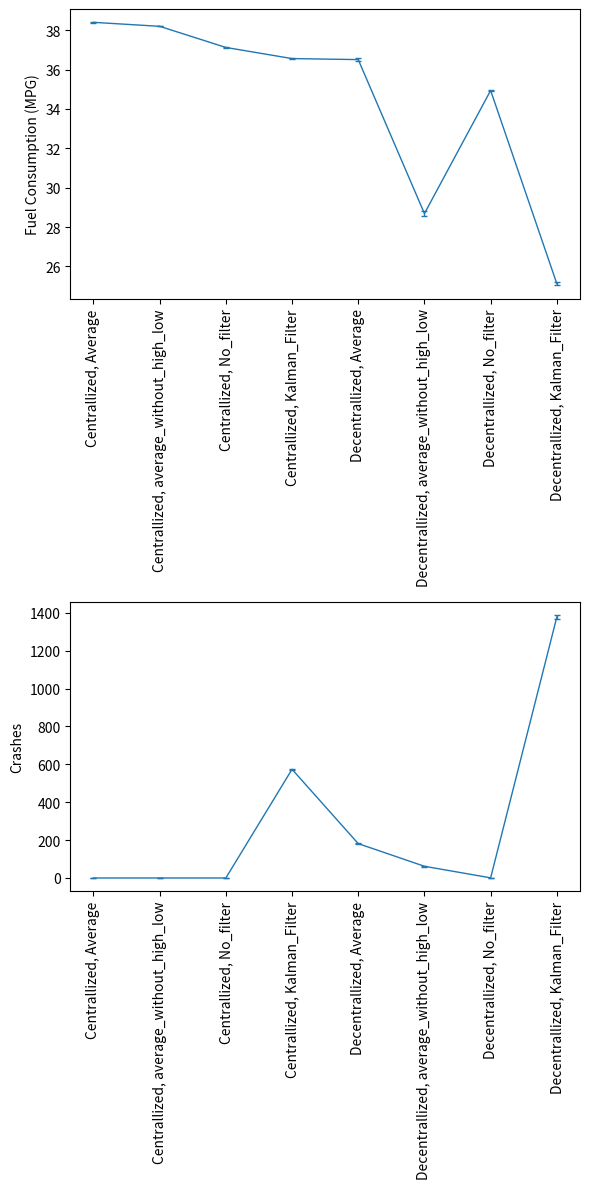
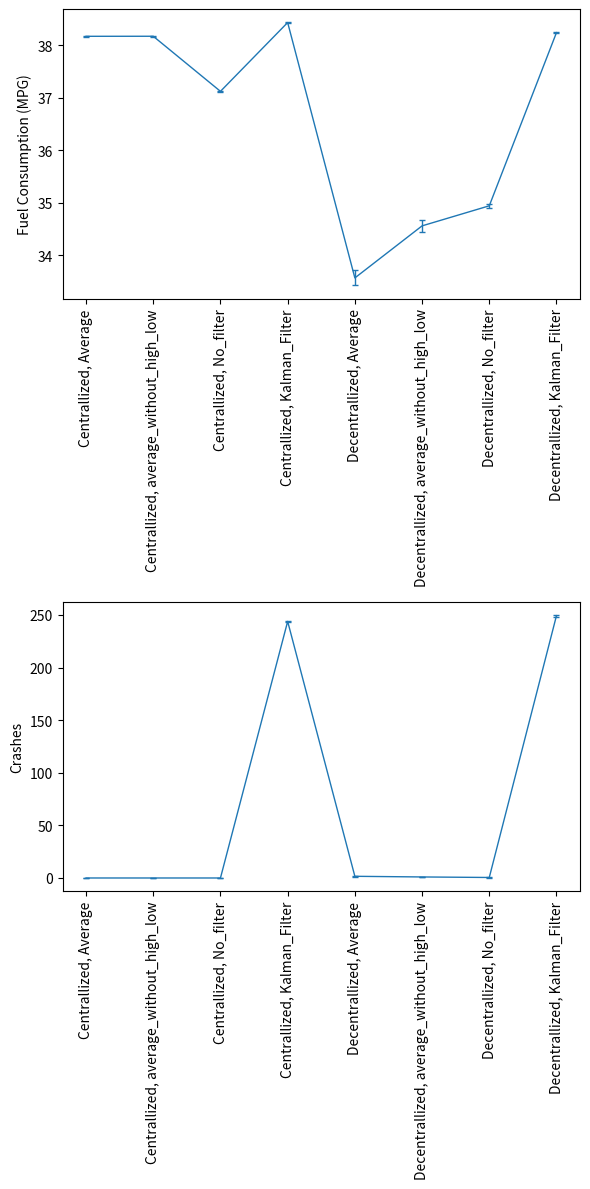
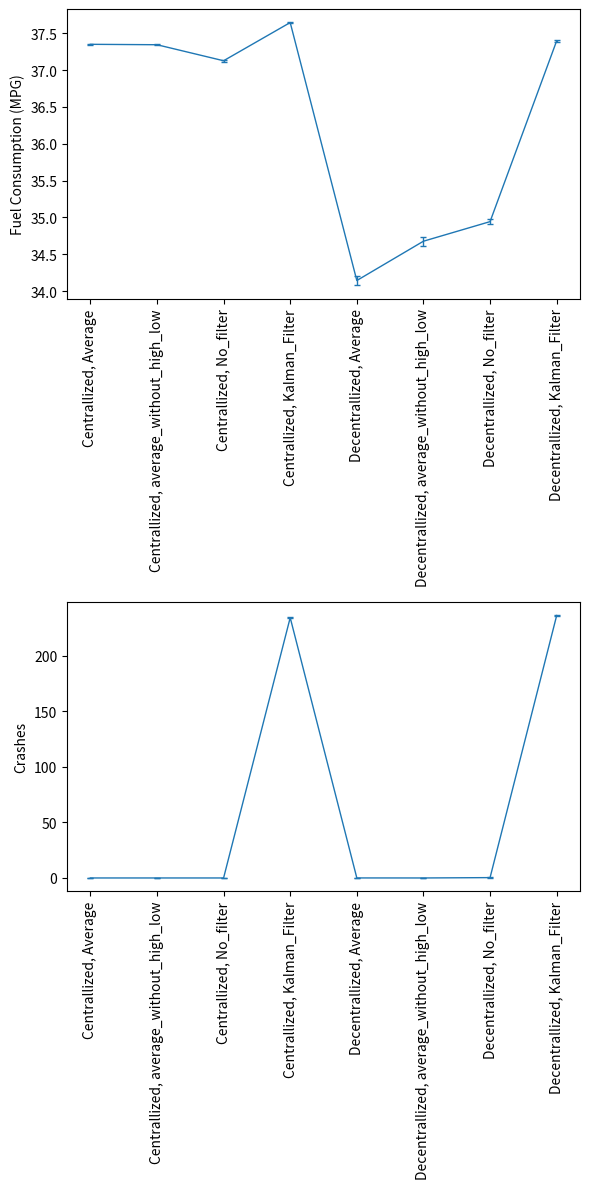
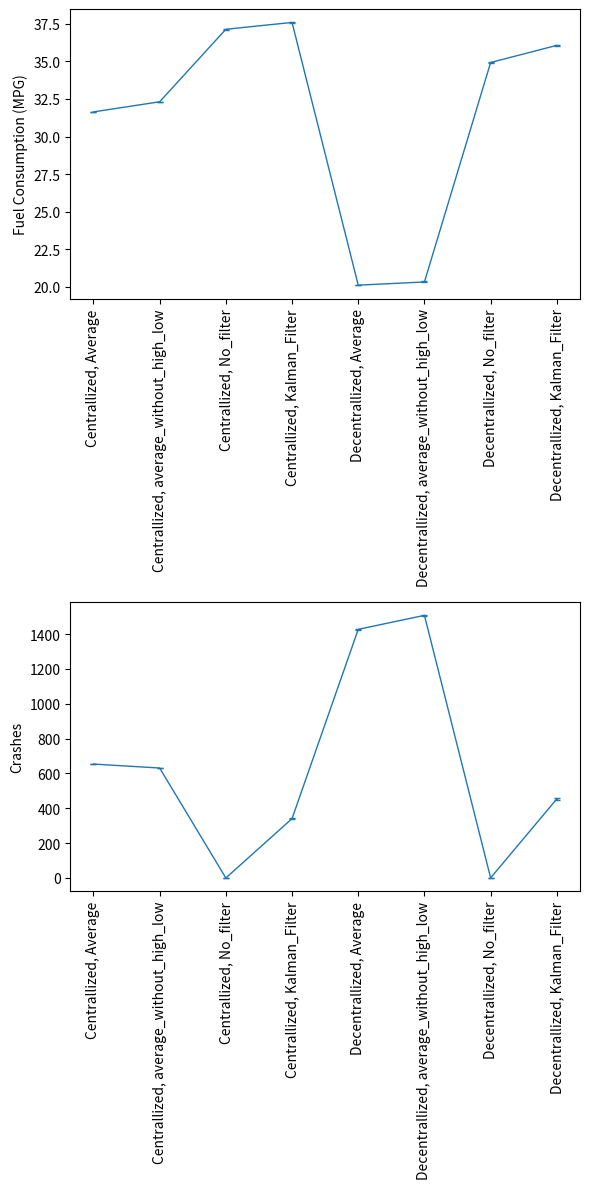
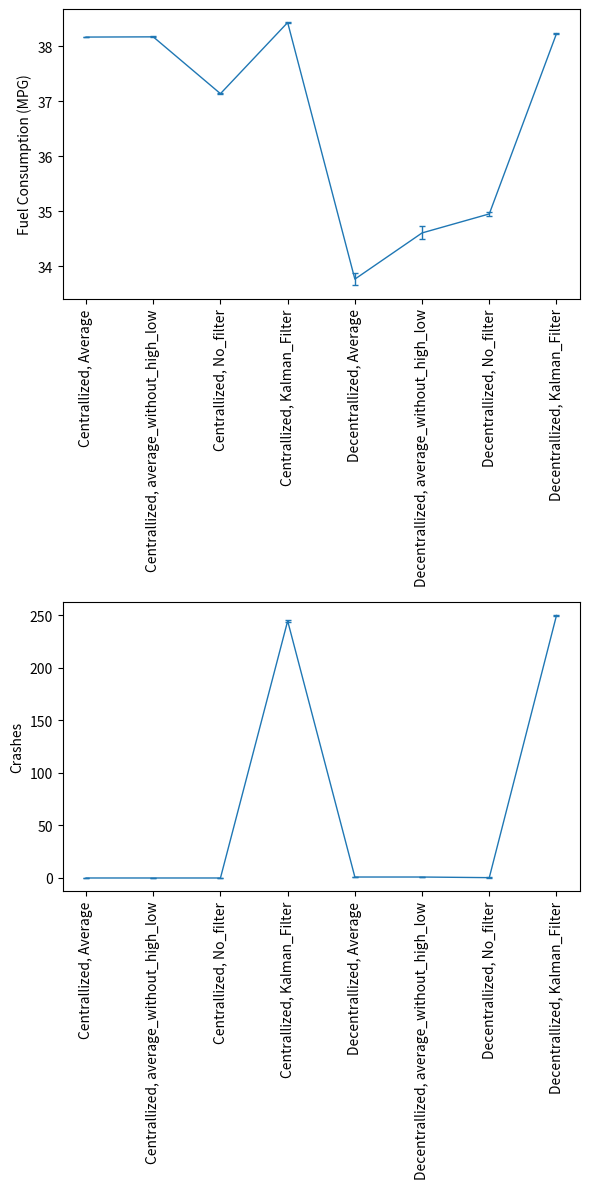
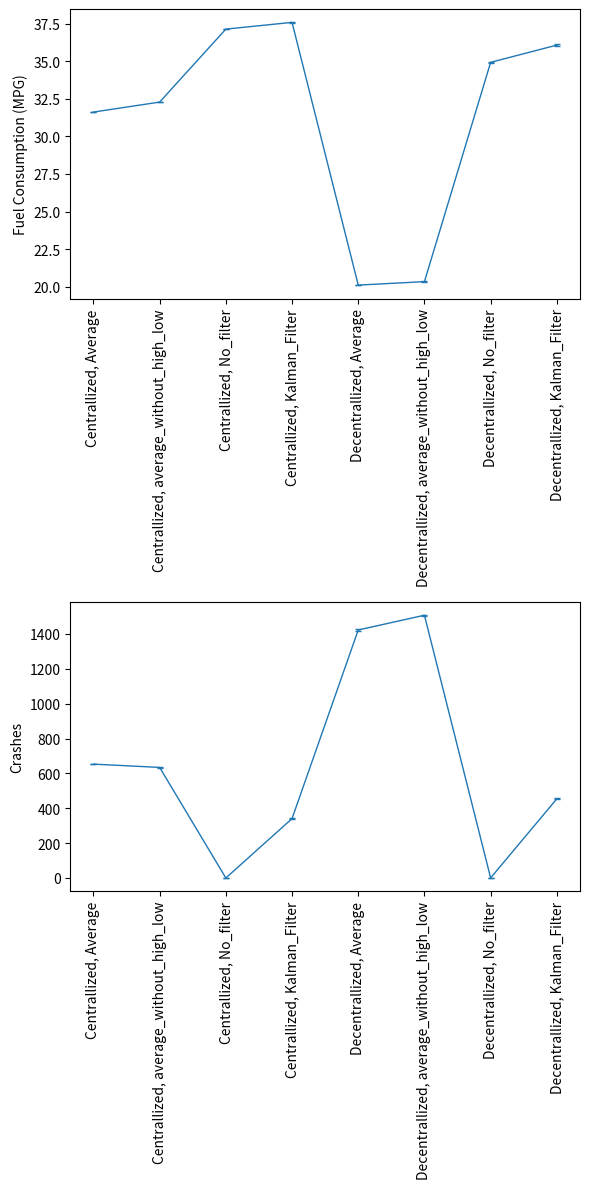
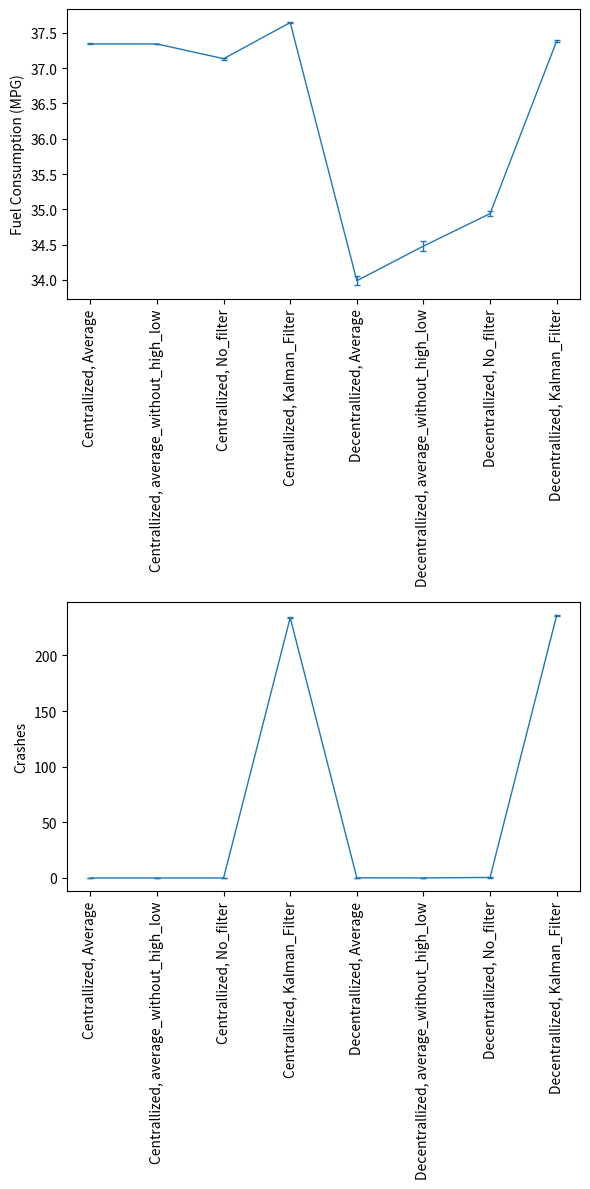

Source code (Python) for these figures, in order:
#!/usr/bin/env python3


import matplotlib.pyplot as plt
import matplotlib
import numpy as np


def plot_box(row):
    title = '_'.join(row[:4])
    for x in row[4:48+4]:
        try:
            float(x)
        except:
            print(x)


    row = [float(x) for x in row[4:48+4]]

    fig = plt.figure(figsize=(6, 12))
    plt.ion()
    plt.show()
    x= list(range(8))
    my_xticks = ['Centrallized, Average','Centrallized, average_without_high_low','Centrallized, No_filter','Centrallized, Kalman_Filter','Decentrallized, Average','Decentrallized, average_without_high_low','Decentrallized, No_filter','Decentrallized, Kalman_Filter']

    plt.subplot(211)
    plt.errorbar(x, [row[mean] for mean in [0,6,12,18,24,30,36,42]],[row[ci] for ci in [2,8,14,20,26,32,38,44]],linewidth=1, capsize=2)
    plt.ylabel("Fuel Consumption (MPG)")
    plt.xticks(x, my_xticks, rotation='vertical')

    plt.subplot(212)
    plt.errorbar(x, [row[mean] for mean in [3,9,15,21,27,33,39,45]],[row[ci] for ci in [5,11,17,23,29,35,41,47]],linewidth=1, capsize=2)
    plt.ylabel("Crashes")
    plt.xticks(x, my_xticks, rotation='vertical')


    #fig.set_title(title)
    plt.tight_layout()

    fig.savefig(title+'.pdf')
    plt.close()
    #plt.savefig(sys.argv[2],bbox_inches='tight', dpi=600)

    # basic plot
    #plt.boxplot(data)


    #axes_i = 0

def main():

    row=['v1_lie_to_v2','mean','announced_acceleration_at_t_-1','1','38.40095986','8.88E-04','0.008552538','0','0','0','38.19858274','9.24E-04','0.008727099','0','0','0','37.12597892','0.001497184','0.011108202','0','0','0','36.55924614','3.54E-03','0.017088296','573.98','78.7396','2.547433361','36.50803607','0.040324185','0.057648635','181.48','111.1296','3.026363605','28.68735587','0.136128977','0.105920865','61.82','72.4676','2.443870388','34.93974103','1.33E-02','0.033071879','0.74','1.6724','0.371258418','25.12575463','0.101495916','0.091459856','1378.02','1872.8596','12.42392556','34.44320691','25.12575463','38.40095986','20.73704343','274.505','0','1378.02','207790.6814','This','malicious','behaviour','is','most','efficitive','againest','centrallized','kalman','filter,','but','not','so','efficitive','to','any','other','centrallized','control','strategies']
    plot_box(row)
    row=['v1_lie_to_v2','mean','announced_velocity_at_t_-1','1','38.17452298','9.61E-04','0.00890028','0','0','0','38.17551434','8.89E-04','0.008560509','0','0','0','37.12493793','1.51E-03','0.011142565','0','0','0','38.43710549','6.01E-04','0.007038181','243.9','5.25','0.657787902','33.56702265','0.252122767','0.144149209','1.6','3.84','0.562563877','34.55987303','0.172887246','0.119367942','0.98','1.6196','0.365350843','34.94224182','0.018987444','0.039558469','0.48','0.6896','0.238399234','38.24511561','0.002361243','0.013950075','249.38','10.3956','0.925616335','36.65329173','33.56702265','38.43710549','3.425600209','62.0425','0','249.38','11360.89634','Similar','to','case','81']
    plot_box(row)
    row=['v1_lie_to_v2','mean','measured_velocity_difference_at_t_0','-1','37.35058862','3.95E-04','0.005708734','0','0','0','37.34491659','3.82E-04','0.005609643','0','0','0','37.12746013','2.10E-03','0.013165174','0','0','0','37.64609095','3.21E-04','0.005142622','234.34','4.7444','0.625312166','34.14392787','0.055054092','0.067359838','0.02','0.0196','0.040191505','34.67763082','0.048201396','0.063028364','0','0','0','34.94353037','0.012014892','0.031467784','0.32','0.6976','0.239778073','37.39805374','0.001790246','0.01214682','236.28','6.9216','0.755282599','36.32902489','34.14392787','37.64609095','1.876494919','58.87','0','236.28','10377.2702','Caused','uniformly','low','MPG,','also','similar','to','case','101']
    plot_box(row)
    row=['v1_lie_to_v2','mean','measured_velocity_difference_at_t_0','1','31.63625283','0.005286966','0.020874183','653.96','21.1984','1.321775724','32.30819872','0.002934597','0.015551794','631.26','27.6324','1.509091363','37.12659605','2.98E-03','0.015668235','0','0','0','37.58194861','0.003925','0.017985646','340.84','13.0544','1.037252972','20.12124286','0.005736992','0.021744445','1427.44','249.6064','4.535593124','20.33411201','0.012093566','0.031570642','1507.66','195.1444','4.010368463','34.9200179','0.019372829','0.039957909','0.6','1','0.287082176','36.05753228','0.028670035','0.048609409','453.82','151.8676','3.537844944','31.26073766','20.12124286','37.58194861','44.43540649','626.9475','0','1507.66','289299.5018','Similar','to','case','98']
    plot_box(row)
    row=['v3_lie_to_v2','mean','announced_velocity_at_t_-1','1','38.17016988','7.21E-04','0.007706354','0','0','0','38.17419309','7.71E-04','0.00796987','0','0','0','37.13995525','2.58E-03','0.014588538','0','0','0','38.43522917','4.61E-04','0.00616673','244.54','4.4084','0.602763196','33.76498054','0.162452449','0.115709592','0.92','1.9536','0.401258323','34.60593123','0.172007161','0.119063733','0.92','1.4336','0.343732207','34.95175134','0.012332233','0.031880645','0.32','0.3376','0.166804379','38.23195757','0.001614454','0.011535039','249.74','7.2324','0.772053593','36.68427101','33.76498054','38.43522917','3.242497127','62.055','0','249.74','11420.63628','Similar','to','case','33']
    plot_box(row)
    row=['v3_lie_to_v2','mean','measured_velocity_difference_at_t_0','-1','31.62236655','4.77E-03','0.019828143','653.1','26.49','1.477567089','32.28708721','4.41E-03','0.019058425','634.2','22.2','1.352641529','37.14550974','2.16E-03','0.013347892','0','0','0','37.5935865','2.36E-03','0.013939442','340.56','10.6864','0.938473347','20.10266256','0.008465312','0.026413607','1422.66','216.8244','4.227273105','20.33200979','0.009120061','0.027416064','1507.12','129.0256','3.260950253','34.93223881','0.01300483','0.032738484','0.4','0.68','0.236734027','36.08139254','0.028842925','0.048755755','454.14','125.5604','3.216863072','31.26210671','20.10266256','37.5935865','44.5722547','626.5225','0','1507.12','288262.7861','Similar','to','case','53']
    plot_box(row)
    row=['v3_lie_to_v2','mean','measured_velocity_difference_at_t_0','1','37.3444275','4.10E-04','0.005812441','0','0','0','37.34405561','3.99E-04','0.005737155','0','0','0','37.13464161','1.55E-03','0.011302885','0','0','0','37.6469904','3.64E-04','0.00547822','233.94','5.8964','0.697107409','33.98876384','0.055189819','0.067442819','0.12','0.1456','0.109543577','34.4796436','0.057653373','0.068931637','0.04','0.0384','0.056256388','34.93973166','0.011092354','0.030235565','0.46','0.8884','0.270589229','37.38588096','0.001439958','0.010893843','236.02','4.3396','0.598041167','36.2830169','33.98876384','37.6469904','2.046820086','58.8225','0','236.02','10344.11244','Similar','to','case','50']
    plot_box(row)

if __name__ == '__main__':
    main()
    input('Press any key to exit...')
